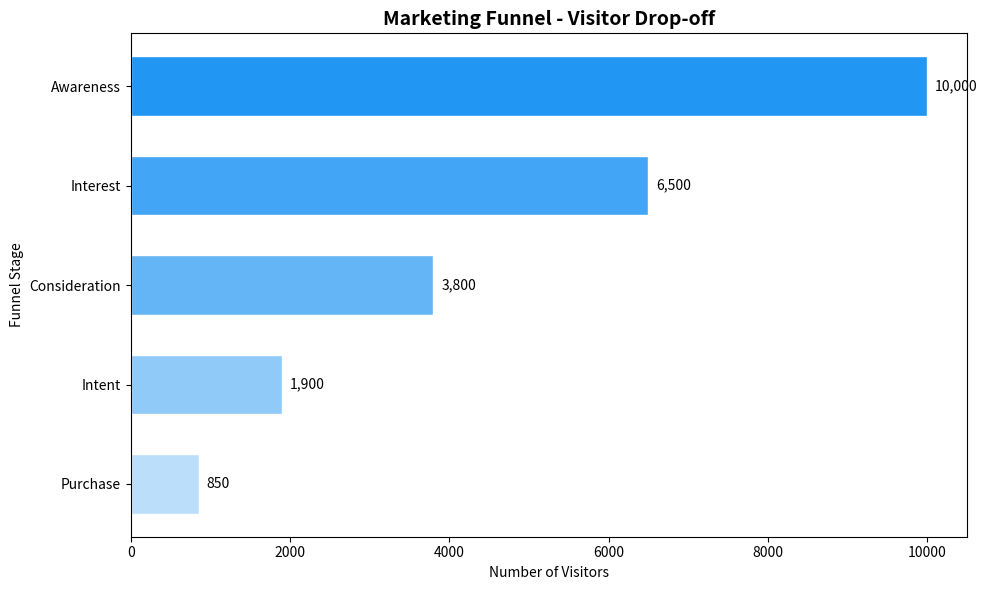
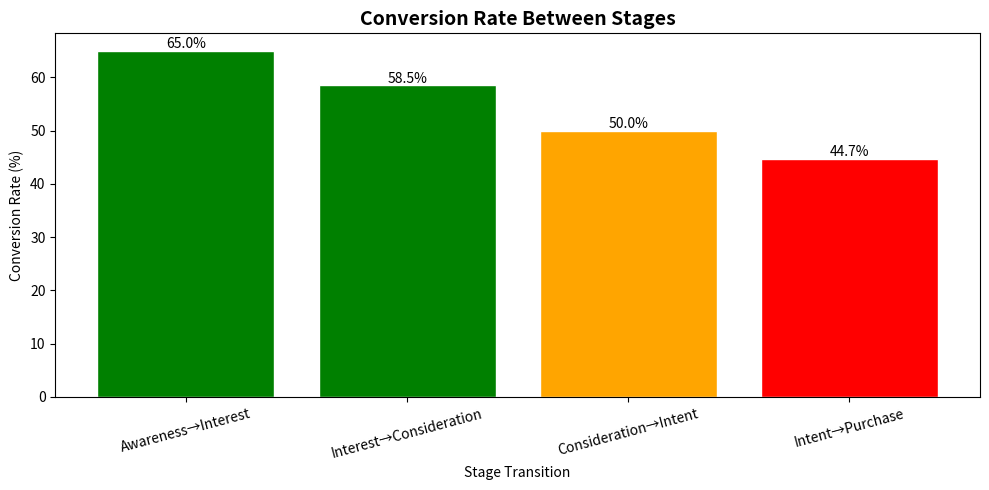
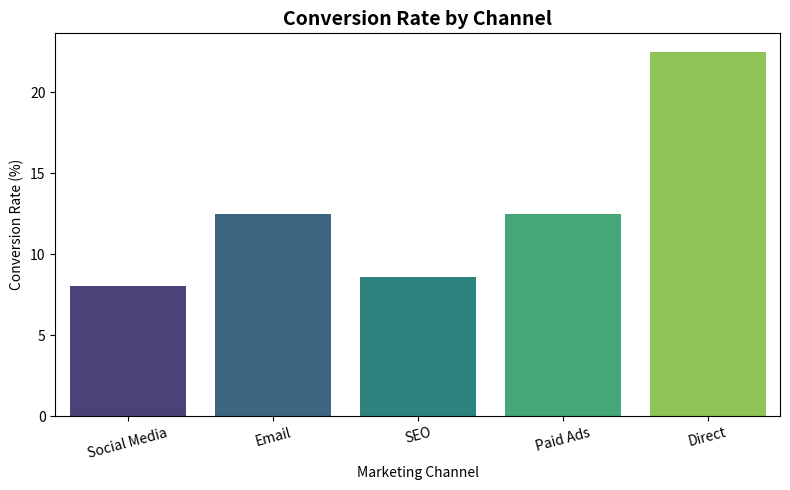
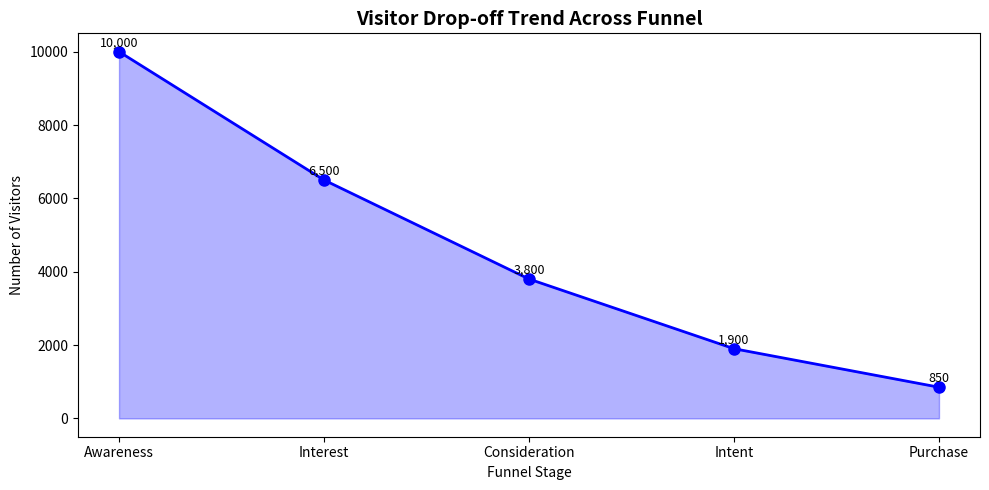

Write Python code to recreate these figures, in order.
import pandas as pd
import matplotlib.pyplot as plt
import seaborn as sns
import numpy as np

#  1. Sample Marketing Funnel Dataset
data = {
    'Stage': ['Awareness', 'Interest', 'Consideration', 
               'Intent', 'Purchase'],
    'Visitors': [10000, 6500, 3800, 1900, 850],
    'Channel': ['Social Media', 'Email', 'SEO', 
                'Paid Ads', 'Direct']
}

df = pd.DataFrame(data)

#  2. Conversion Rates 
df['Conversion_Rate'] = (df['Visitors'] / 
                          df['Visitors'].shift(1) * 100).round(2)
df['Conversion_Rate'].iloc[0] = 100.0
df['Drop_Off'] = df['Visitors'].shift(1) - df['Visitors']
df['Drop_Off'].iloc[0] = 0

print("=== Marketing Funnel Analysis ===")
print(df)
print(f"\nOverall Conversion Rate: {(850/10000*100):.1f}%")
print(f"\nBiggest Drop-off Stage: Interest → Consideration")
print(f"Drop-off: {6500-3800} visitors")

# 3. Funnel Chart 
plt.figure(figsize=(10,6))
colors = ['#2196F3','#42A5F5','#64B5F6','#90CAF9','#BBDEFB']
bars = plt.barh(df['Stage'], df['Visitors'], 
                color=colors, edgecolor='white', height=0.6)
plt.title('Marketing Funnel - Visitor Drop-off', 
          fontsize=14, fontweight='bold')
plt.xlabel('Number of Visitors')
plt.ylabel('Funnel Stage')
plt.gca().invert_yaxis()
for bar, val in zip(bars, df['Visitors']):
    plt.text(bar.get_width() + 100, bar.get_y() + 
             bar.get_height()/2, f'{val:,}', 
             va='center', fontsize=10)
plt.tight_layout()
plt.savefig('funnel_chart.png')
plt.show()

#  4. Conversion Rate by Stage 
plt.figure(figsize=(10,5))
stages = ['Awareness→Interest', 'Interest→Consideration', 
          'Consideration→Intent', 'Intent→Purchase']
rates = [65.0, 58.5, 50.0, 44.7]
colors = ['green' if r > 55 else 'orange' 
          if r > 45 else 'red' for r in rates]
plt.bar(stages, rates, color=colors, edgecolor='white')
plt.title('Conversion Rate Between Stages', 
          fontsize=14, fontweight='bold')
plt.xlabel('Stage Transition')
plt.ylabel('Conversion Rate (%)')
plt.xticks(rotation=15)
for i, rate in enumerate(rates):
    plt.text(i, rate + 0.5, f'{rate}%', 
             ha='center', fontsize=10)
plt.tight_layout()
plt.savefig('conversion_rates.png')
plt.show()

# 5. Channel Performance 
plt.figure(figsize=(8,5))
channel_data = {
    'Channel': ['Social Media', 'Email', 'SEO', 
                'Paid Ads', 'Direct'],
    'Leads': [3500, 2800, 2100, 1200, 400],
    'Conversions': [280, 350, 180, 150, 90]
}
ch_df = pd.DataFrame(channel_data)
ch_df['Conv_Rate'] = (ch_df['Conversions'] / 
                       ch_df['Leads'] * 100).round(1)

sns.barplot(x='Channel', y='Conv_Rate', 
            data=ch_df, palette='viridis')
plt.title('Conversion Rate by Channel', 
          fontsize=14, fontweight='bold')
plt.xlabel('Marketing Channel')
plt.ylabel('Conversion Rate (%)')
plt.xticks(rotation=15)
plt.tight_layout()
plt.savefig('channel_performance.png')
plt.show()

#  6. Visitors Trend 
plt.figure(figsize=(10,5))
plt.plot(df['Stage'], df['Visitors'], 
         marker='o', color='blue', 
         linewidth=2, markersize=8)
plt.fill_between(range(len(df['Stage'])), 
                 df['Visitors'], alpha=0.3, color='blue')
plt.title('Visitor Drop-off Trend Across Funnel', 
          fontsize=14, fontweight='bold')
plt.xlabel('Funnel Stage')
plt.ylabel('Number of Visitors')
for i, val in enumerate(df['Visitors']):
    plt.text(i, val + 150, f'{val:,}', 
             ha='center', fontsize=9)
plt.tight_layout()
plt.savefig('visitors_trend.png')
plt.show()

print("\n=== Analysis Complete! Charts Saved! ===")
